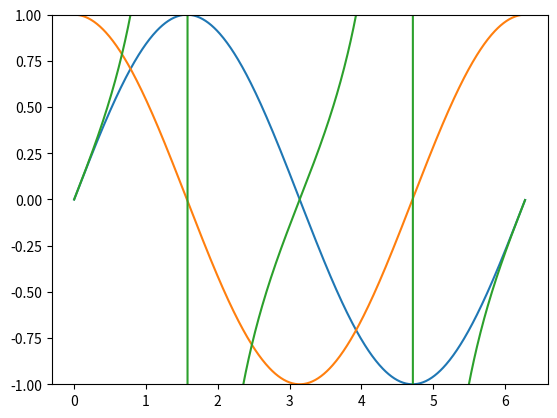

This figure's Python source:
import matplotlib.pyplot as plt
import numpy as np

# set the period of 2*pi
x = np.arange(0,2*np.pi,0.01)
y_sin = np.sin(x)
y_cos = np.cos(x)
y_tan = np.tan(x)

# plot the curves
plt.plot(x,y_sin)
plt.plot(x,y_cos)
plt.plot(x,y_tan)
plt.ylim(-1,1)

plt.show()

